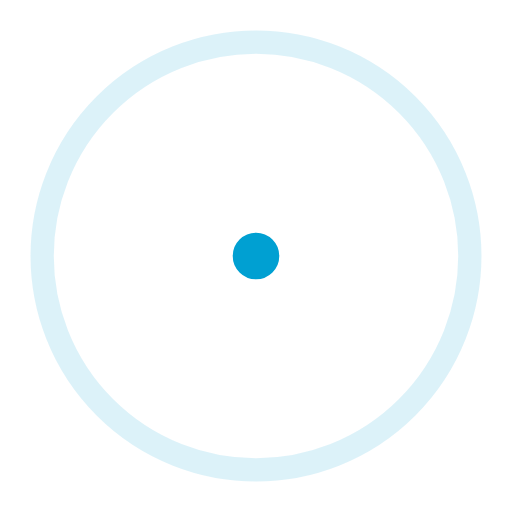
t = 0.00 s
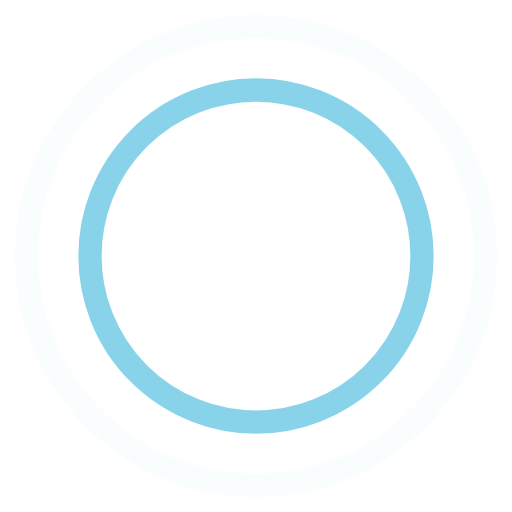
t = 0.45 s
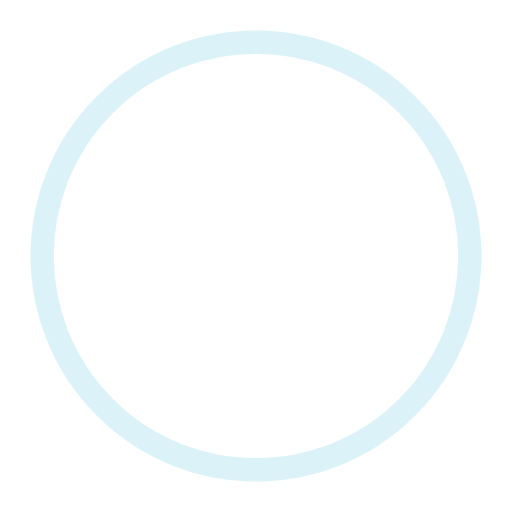
t = 0.90 s
t = 1.35 s: frame unchanged from t = 0.45 s, image omitted

The animated SVG that drew these frames (rendered in a browser with its animation timeline set to each time). Animation: 4 SMIL elements (animate=4); one cycle of 1.80 s, repeats indefinitely.

<!-- By Sam Herbert (@sherb), for everyone. More @ http://goo.gl/7AJzbL -->
<svg width="44" height="44" viewBox="0 0 44 44" xmlns="http://www.w3.org/2000/svg" stroke="#00a0d2">
    <g fill="none" fill-rule="evenodd" stroke-width="2">
        <circle cx="22" cy="22" r="1">
            <animate attributeName="r"
                begin="0s" dur="1.8s"
                values="1; 20"
                calcMode="spline"
                keyTimes="0; 1"
                keySplines="0.165, 0.84, 0.44, 1"
                repeatCount="indefinite" />
            <animate attributeName="stroke-opacity"
                begin="0s" dur="1.8s"
                values="1; 0"
                calcMode="spline"
                keyTimes="0; 1"
                keySplines="0.3, 0.61, 0.355, 1"
                repeatCount="indefinite" />
        </circle>
        <circle cx="22" cy="22" r="1">
            <animate attributeName="r"
                begin="-0.9s" dur="1.8s"
                values="1; 20"
                calcMode="spline"
                keyTimes="0; 1"
                keySplines="0.165, 0.84, 0.44, 1"
                repeatCount="indefinite" />
            <animate attributeName="stroke-opacity"
                begin="-0.9s" dur="1.8s"
                values="1; 0"
                calcMode="spline"
                keyTimes="0; 1"
                keySplines="0.3, 0.61, 0.355, 1"
                repeatCount="indefinite" />
        </circle>
    </g>
</svg>